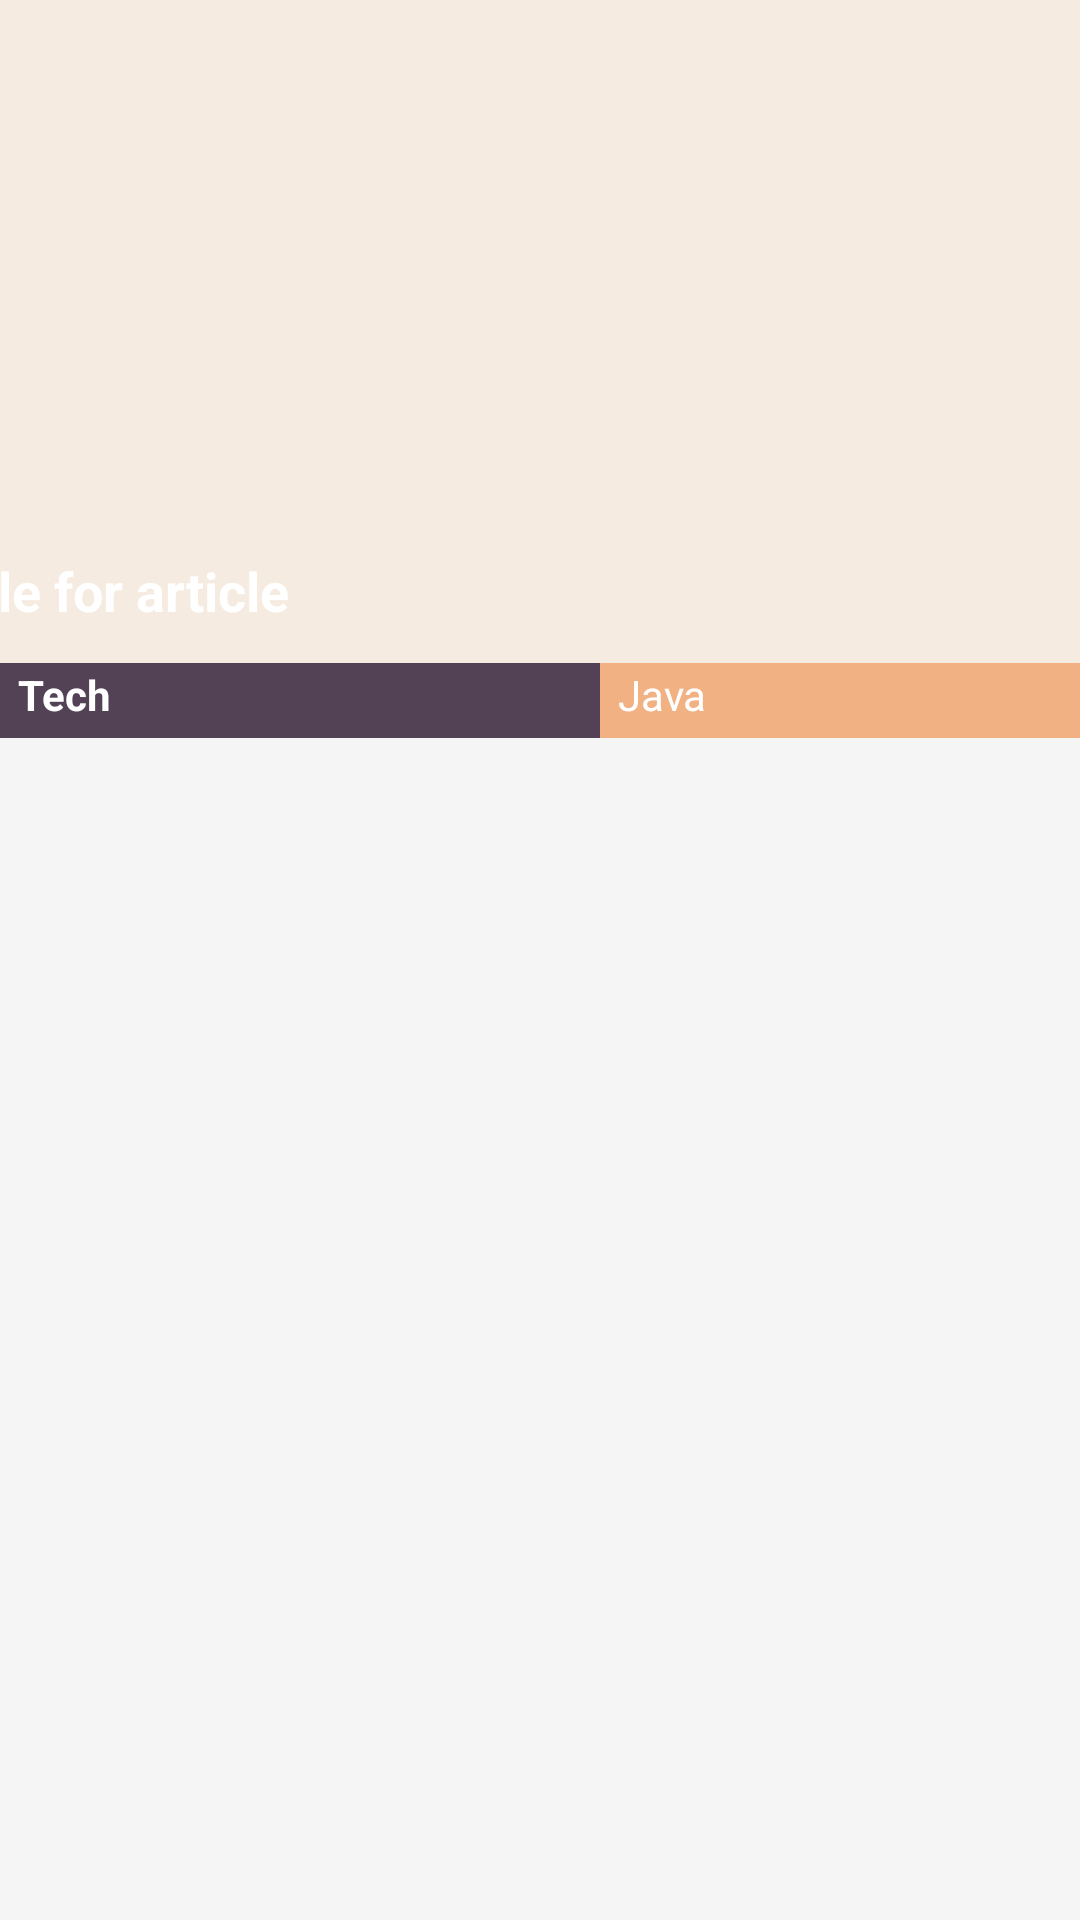

The Android layout XML behind this screen, and the referenced resources:
<!-- AndroidManifest.xml: application theme AppTheme -->
<!-- res/layout/fragment_posts_details.xml -->
<?xml version="1.0" encoding="utf-8"?>
<androidx.constraintlayout.widget.ConstraintLayout xmlns:android="http://schemas.android.com/apk/res/android"
    xmlns:tools="http://schemas.android.com/tools"
    xmlns:app="http://schemas.android.com/apk/res-auto"
    android:id="@+id/posts_details"

    android:layout_width="match_parent"
    android:layout_height="match_parent"
    android:background="#F5F5F5"
    tools:context="com.kvitka.postsApp.fragments.PostsDetailsFragment">

    <ImageView
        android:id="@+id/image"
        android:layout_width="414dp"
        android:layout_height="221dp"
        android:background="#f5ebe0"
        android:foreground="@drawable/posts_item_gradient"
        app:layout_constraintBottom_toBottomOf="parent"
        app:layout_constraintEnd_toEndOf="parent"
        app:layout_constraintHorizontal_bias="0.666"
        app:layout_constraintStart_toStartOf="parent"
        app:layout_constraintTop_toTopOf="parent"
        app:layout_constraintVertical_bias="0.0"
        tools:srcCompat="@tools:sample/avatars" />

    <TextView
        android:id="@+id/posts_title"
        android:layout_width="0dp"
        android:layout_height="wrap_content"
        android:layout_marginStart="13dp"
        android:layout_marginEnd="13dp"
        android:layout_marginBottom="12dp"
        android:maxLines="2"
        android:text="Title for article"
        android:textColor="#FFFFFF"
        android:textSize="18sp"
        android:textStyle="bold"
        app:layout_constraintBottom_toBottomOf="@+id/image"
        app:layout_constraintEnd_toEndOf="@+id/image"
        app:layout_constraintStart_toStartOf="@+id/image" />

    <TextView
        android:id="@+id/source"
        android:layout_width="200dp"
        android:layout_height="25dp"
        android:paddingLeft="6sp"
        android:paddingTop="1sp"
        android:paddingRight="6sp"
        android:paddingBottom="1sp"
        android:text="Tech"
        android:textColor="#FFFFFF"
        android:background="#534255"
        android:textStyle="bold"
        app:layout_constraintEnd_toStartOf="@+id/category"
        app:layout_constraintStart_toStartOf="parent"
        app:layout_constraintTop_toBottomOf="@+id/image" />

    <TextView
        android:id="@+id/category"
        android:layout_width="0dp"
        android:layout_height="25dp"
        android:background="#f2b183"
        android:paddingLeft="6sp"
        android:paddingTop="1sp"
        android:paddingRight="6sp"
        android:paddingBottom="1sp"
        android:text="Java"
        android:textColor="@android:color/white"
        app:layout_constraintEnd_toEndOf="parent"
        app:layout_constraintStart_toEndOf="@+id/source"
        app:layout_constraintTop_toBottomOf="@+id/image" />

    <ScrollView
            android:layout_width="match_parent"
            android:layout_height="0dp"
            app:layout_constraintTop_toBottomOf="@+id/source"
            app:layout_constraintBottom_toBottomOf="parent" tools:layout_editor_absoluteX="-1dp"
            app:layout_constraintVertical_bias="1.0">

        <TextView
                android:id="@+id/description"
                android:layout_width="match_parent"
                android:layout_height="wrap_content"
                android:textColor="#000000"
                android:textSize="16sp"
                android:layout_margin="15dp"/>
    </ScrollView>

</androidx.constraintlayout.widget.ConstraintLayout>
<!-- resources referenced by this layout -->
<resources>
  <!-- drawable posts_item_gradient (drawable) -->
  <?xml version="1.0" encoding="utf-8"?>
  <shape
      xmlns:android="http://schemas.android.com/apk/res/android"
      android:shape="rectangle">
      <gradient
          android:startColor="@android:color/transparent"
          android:endColor="#000000"
          android:angle="-90">
      </gradient>
  </shape>
  <style name="AppTheme" parent="Theme.AppCompat.Light.DarkActionBar">
          
          <item name="colorPrimary">#8e9dc7</item>
          <item name="colorPrimaryDark">@color/colorPrimaryDark</item>
          <item name="colorAccent">@color/colorAccent</item>
      </style>
  <!-- not gathered from this repository: default colours our renderer supplied (Android Studio template values) -->
  <color name="colorPrimaryDark">#FF3700B3</color>
  <color name="colorAccent">#FF03DAC5</color>
</resources>
